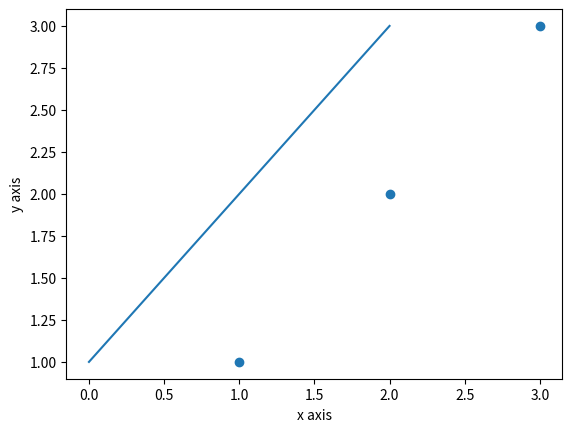

This chart was generated by the following Python code:
# import numpy
import matplotlib.pyplot as plt
import numpy
myList = [[1, 2, 3], [3, 4, 5]]
myArray = numpy.array(myList)
print(myArray)
# numpy array basics
print(myArray.shape)
print("First row: %s" % myArray[0])
print("Last row: %s " % myArray[1])
print("Specific row and col: %s" % myArray[0, 2])
print("Whole col: %s  " % myArray[:, 2])

# using basic maths  functions with arrays
myArray1 = numpy.array([2, 2, 2])
myArray2 = numpy.array([3, 3, 3])
print("Addition: %s" % (myArray1 + myArray2))
print("Multiplication: %s" % (myArray1 * myArray2))
print("Subtraction: %s" % (myArray1 - myArray2))
print("Division: %s" % (myArray1 / myArray2))

# plotting arrays basic
myArrayLine = numpy.array([1, 2, 3])
plt.plot(myArrayLine)
plt.xlabel(" some x axis")
plt.ylabel(" some y axis")
plt.show()

# plotting scatter graph from two arrays
myArrayScatter1 = numpy.array([1, 2, 3])
myArrayScatter2 = numpy.array([1, 2, 3])
plt.scatter(myArrayScatter1, myArrayScatter2)
plt.xlabel("x axis")
plt.ylabel("y axis")
plt.show()
